Dataset: dataset (GitHub, thr2301/CircuitImageAi). Classes: amplifier, resonator.

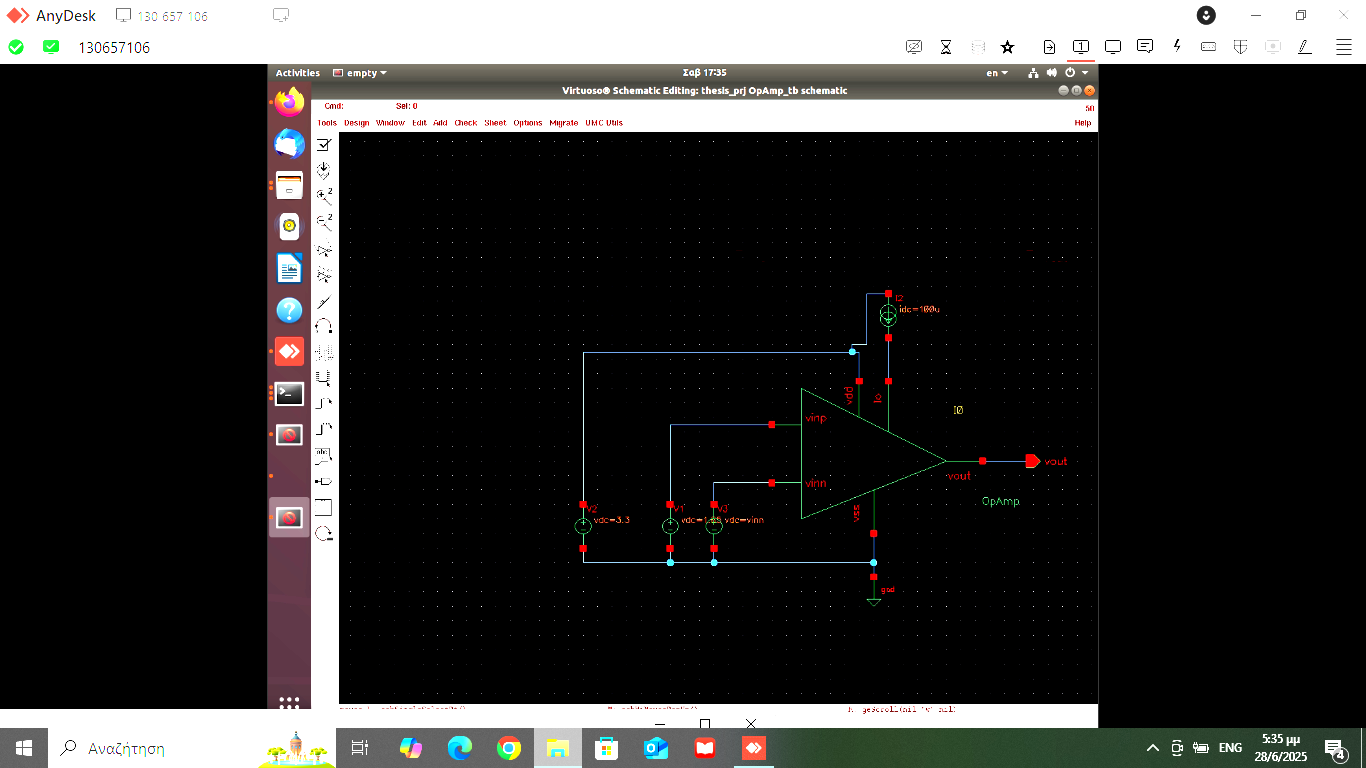
Label: amplifier

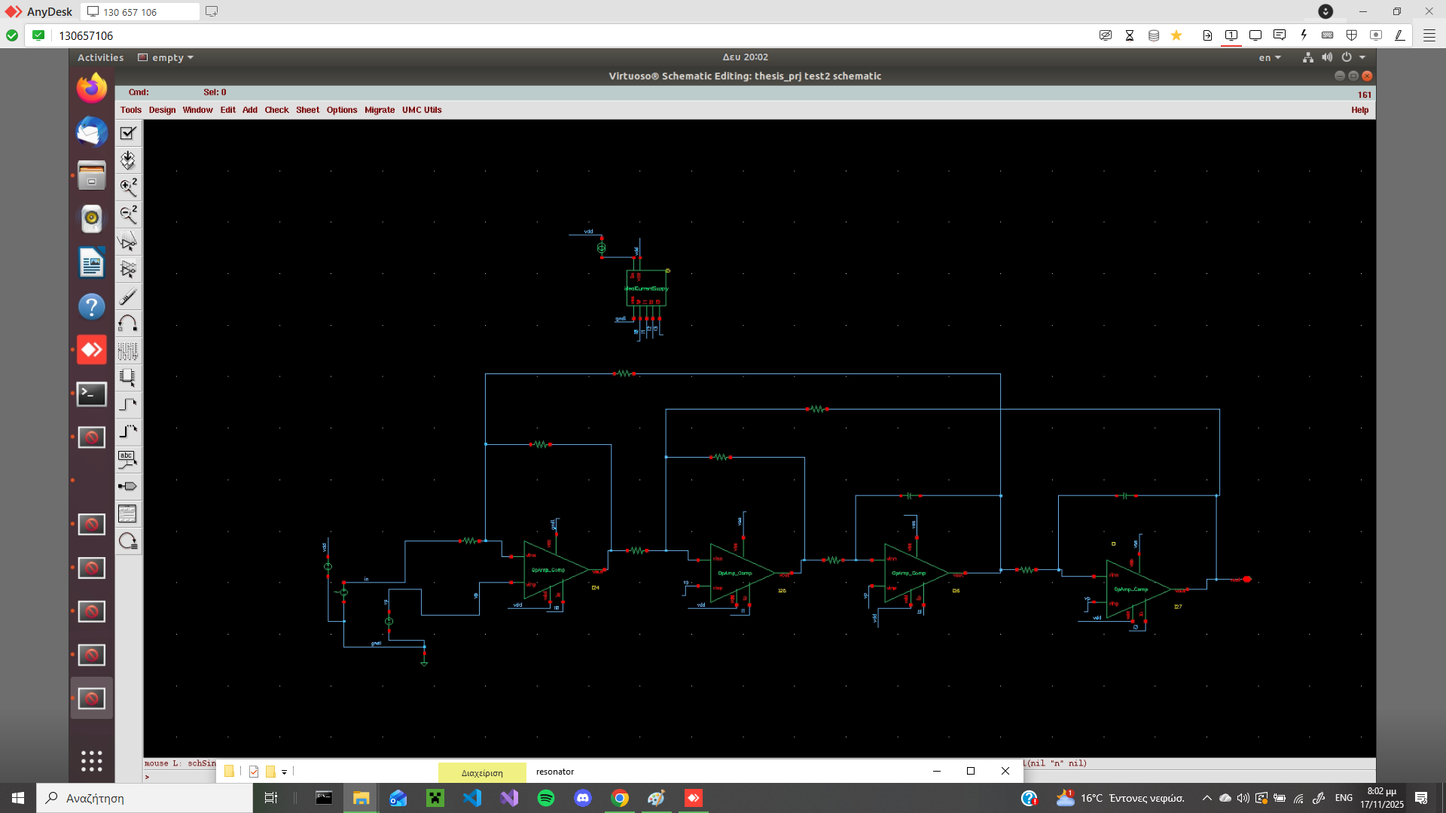
Label: resonator

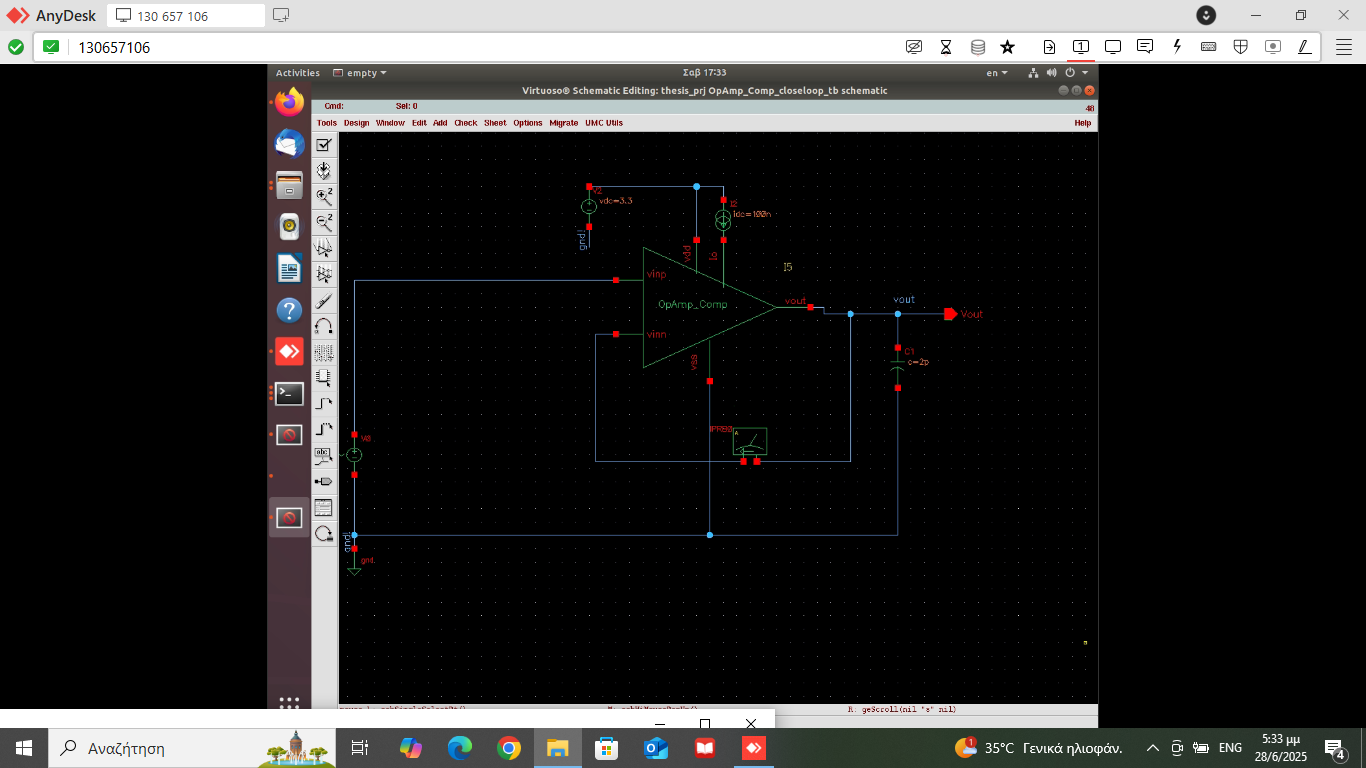
Label: amplifier

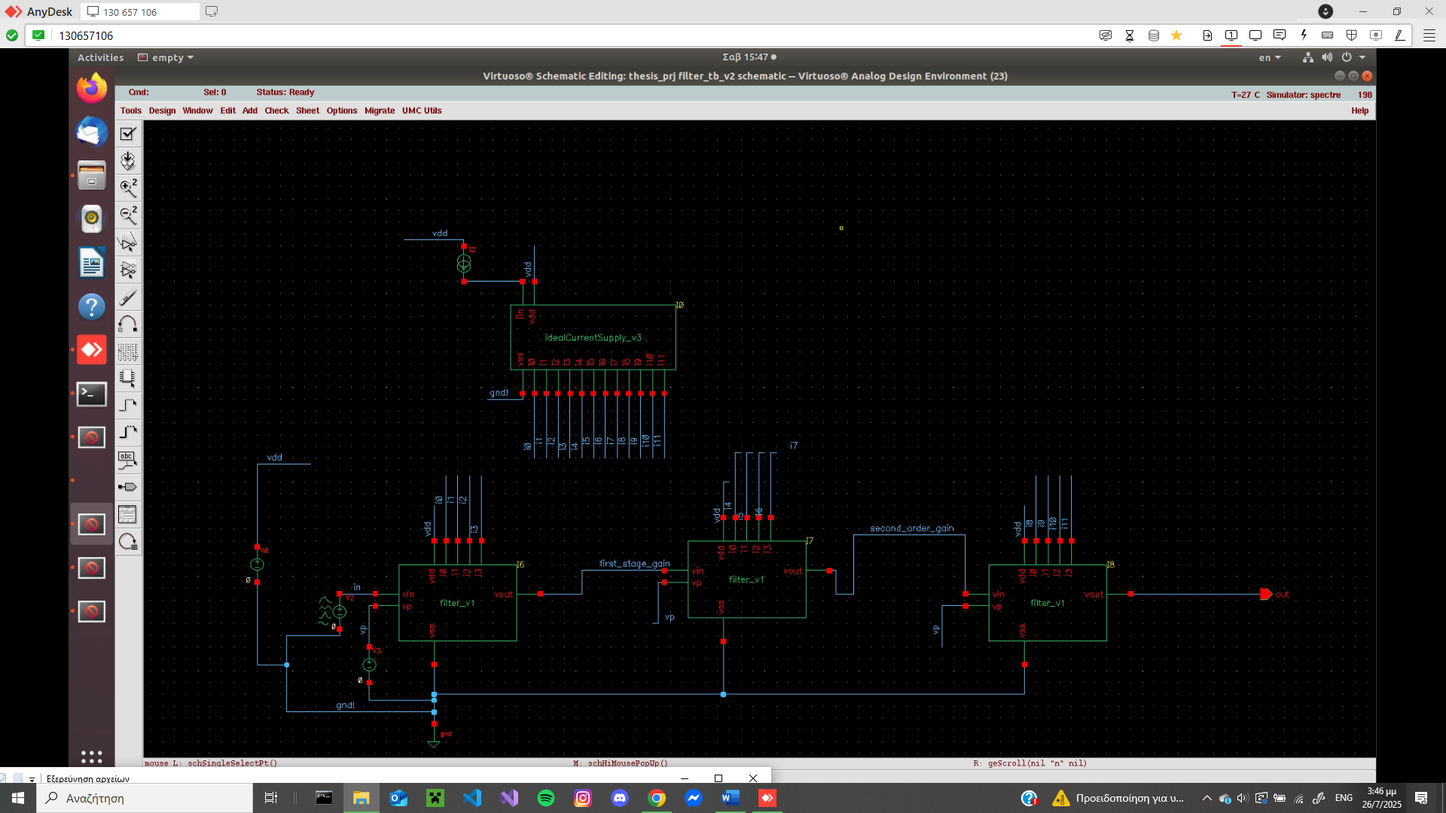
Label: resonator

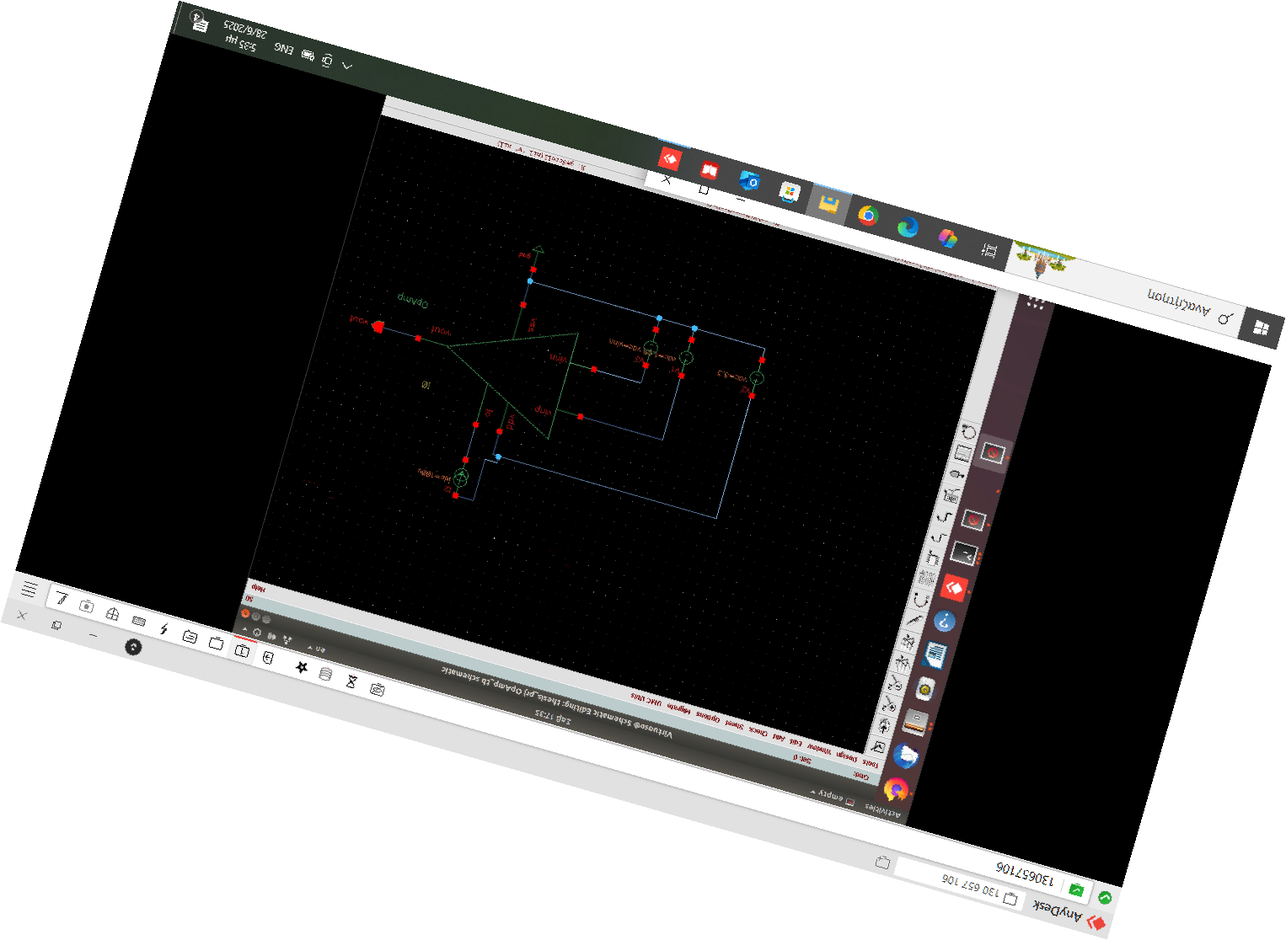
Label: amplifier

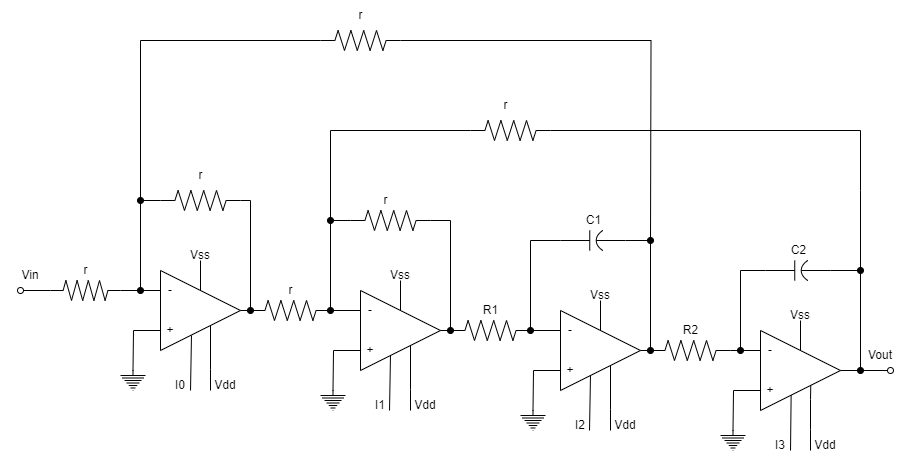
Label: resonator
